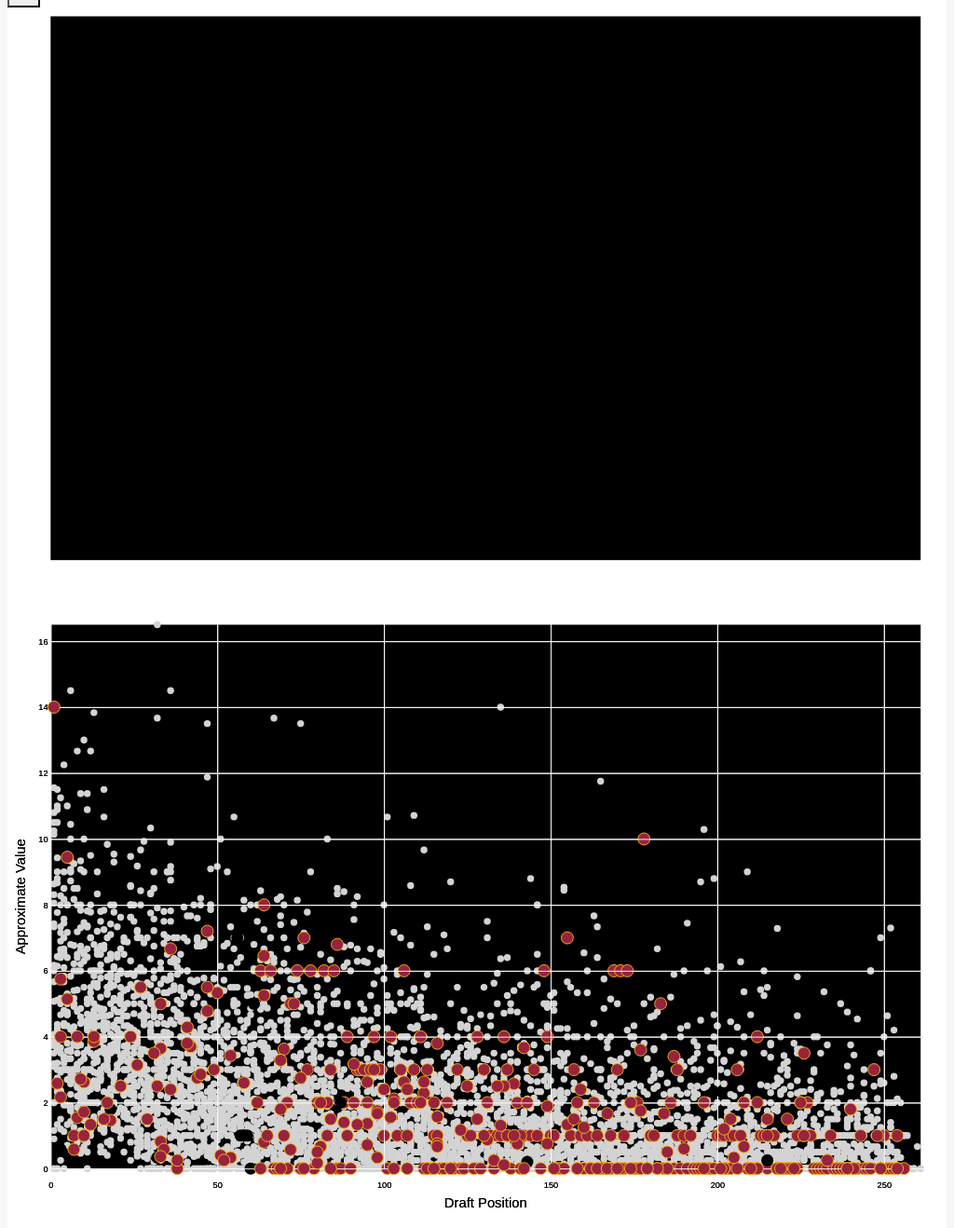
D3 v4 page, settled after 480 driven frames (8 s of simulated time); the page loaded 1 data file(s).

// set the dimensions and margins of the graph
var margin = {top: 10, right: 30, bottom: 60, left: 50},
    height = 700 - margin.top - margin.bottom;

var bb = document.querySelector ('#my_viz')
                 .getBoundingClientRect(),
    width = bb.right - bb.left;
    console.log(width)

function responsivefy(svg) {
      // get container + svg aspect ratio
      var container = d3.select(svg.node().parentNode),
          width = parseInt(svg.style("width")),
          height = parseInt(svg.style("height")),
          aspect = width / height;

      // add viewBox and preserveAspectRatio properties,
      // and call resize so that svg resizes on inital page load
      svg.attr("viewBox", "0 0 " + width + " " + height)
          .attr("preserveAspectRatio", "xMinYMid")
          .call(resize);

      // to register multiple listeners for same event type,
      // you need to add namespace, i.e., 'click.foo'
      // necessary if you call invoke this function for multiple svgs
      // api docs: https://github.com/mbostock/d3/wiki/Selections#on
      d3.select(window).on("resize." + container.attr("id"), resize);

      // get width of container and resize svg to fit it
      function resize() {
          var targetWidth = parseInt(container.style("width"));
          svg.attr("width", targetWidth);
          svg.attr("height", Math.round(targetWidth / aspect));
      }
    }

// append the svg object to the body of the page
var svg = d3.select("#my_viz")
  .append("svg")
    .attr("width", width + margin.left + margin.right)
    .attr("height", height + margin.top + margin.bottom)
    .call(responsivefy)
  .append("g")
    .attr("transform",
          "translate(" + margin.left + "," + margin.top + ")")

// Add the grey background
svg
  .append("rect")
    .attr("x",0)
    .attr("y",0)
    .attr("height", height)
    .attr("width", width)
    .style("fill", "EBEBEB")

//Read the data
d3.csv("pfr_draft_data.csv", function(data) {

// filter only positive scores, there's a few negatives
var data = data.filter(function(d){
        return d.draft_av >= parseInt('0');
})

// filter only players who have been a starter for the team
var data = data.filter(function(d){
        return d.years_with_team >= parseInt('1');
})


function get_color(team) {
var new_data = data.filter(function(d){
        return d.modern_code == team;
})
return new_data[0].color_primary;
}


var allTeams = (d3.map(data, function(d){return(d.modern_code)}).keys()).sort()
var allPositions = (d3.map(data, function(d){return(d.pos)}).keys()).sort()


var team_button_html = ''
for (i in allTeams){
    if (i == 0){  // initiate with ARI selected
        new_button = "<label class='btn btn-secondary active btn-xs "+allTeams[i]+" btn-"+allTeams[i]+"'><input type='checkbox' checked data-toggle='button' class='team_checkbox' value='"+allTeams[i]+"'>" + allTeams[i] + "</label><style>.btn-"+allTeams[i]+".active {background-color: "+get_color(allTeams[i])+" !important;}</style>"}
    else{
    new_button = "<label class='btn btn-secondary btn-xs "+allTeams[i]+" btn-"+allTeams[i]+"'><input type='checkbox' data-toggle='button' class='team_checkbox' value='"+allTeams[i]+"'>" + allTeams[i] + "</label><style>.btn-"+allTeams[i]+".active {background-color: "+get_color(allTeams[i])+" !important;}</style>"}
    team_button_html = team_button_html.concat(new_button)
}
document.getElementById("team_buttons").innerHTML = team_button_html;

squads = ['All', 'Offense', 'Defense', 'Special', 'Custom']
var squad_button_html = ''
for (i in squads){
    if (i == 0){  // initiate with All selected
    new_button = "<label class='btn btn-secondary active btn-xs btn-b " + squads[i] + "'><input type='radio' checked name='squads' id='1' data-toggle='button' class='squad_checkbox' value='"+squads[i]+"'><span>" + squads[i] + "</span></label><style>."+squads[i]+".active {background-color:#003a74!important;}</style>"}
    else{
    new_button = "<label class='btn btn-secondary btn-xs btn-b " + squads[i] + "'><input type='radio' name='squads' id='1' data-toggle='button' class='squad_checkbox' value='"+squads[i]+"'><span>" + squads[i] + "</span></label><style>."+squads[i]+".active {background-color:#003a74!important;}</style>"}
    squad_button_html = squad_button_html.concat(new_button)
}
document.getElementById("squad_buttons").innerHTML = squad_button_html;


var pos_button_html = ''
for (i in allPositions){
    new_button = "<label class='btn btn-secondary btn-xs " + allPositions[i] +"'><input type='checkbox' data-toggle='button' class='positions_checkbox check_" + allPositions[i] + " ' value='"+allPositions[i]+"'>" + allPositions[i] + "</label><style>."+allPositions[i]+".active {background-color:#4595d1!important;}</style>"
    // add <style>.btn-c.active {background-color:green!important;}</style> to change color
    pos_button_html = pos_button_html.concat(new_button)
}
document.getElementById("position_buttons").innerHTML = pos_button_html;



  // Initialise X axis
  var x = d3.scaleLinear()
    .range([ 0, width ])
    .domain([0, d3.max(data, function(d) { return parseInt(d.draft_pick); })])
  var xAxis = svg.append("g")
    .attr("transform", "translate(0," + height + ")")
    .call(d3.axisBottom(x).tickSize(-height*1.3).ticks(6).tickPadding(15))
    .select(".domain").remove()


  // Initialise Y axis
  var y = d3.scaleLinear()
    .range([ height, 0])
    .domain([0,d3.max(data, function(d) { return parseInt(d.draft_av)/parseInt(d.years_with_team); })])
  var yAxis = svg.append("g")
    .call(d3.axisLeft(y).tickSize(-width*1.3).ticks(7))
    .select(".domain").remove()

 // Add X axis label:
  svg.append("text")
      .attr("text-anchor", "middle")
      .attr("x", width/2)
      .attr("y", height + margin.top + 35)
      .text("Draft Position");

  // Y axis label:
  svg.append("text")
      .attr("text-anchor", "middle")
      .attr("transform", "rotate(-90)")
      .attr("y", -margin.left + 20)
      .attr("x", - height/2)
      .text("Approximate Value")

    // Customization
  svg.selectAll(".tick line").attr("stroke", "white")



  // Add a tooltip div. Here I define the general feature of the tooltip: stuff that do not depend on the data point.
  // Its opacity is set to 0: we don't see it by default.
  var tooltip = d3.select("#my_viz")
    .append("div")
    .style("opacity", 0)
    .attr("class", "tooltip")
    .style("background-color", "white")
    .style("border", "solid")
    .style("border-width", "1px")
    .style("border-radius", "5px")
    .style("padding", "10px")


  // A function that change this tooltip when the user hover a point.
  // Its opacity is set to 1: we can now see it. Plus it set the text and position of tooltip depending on the datapoint (d)
  var mouseover = function(d) {
    tooltip
      .style("opacity", 1)
  }

  var mousemove = function(d) {
    tooltip
      .html(d.player + " to the " + d.short_name )
      .style("left", (d3.mouse(this)[0]+40) + "px") // It is important to put the +90: other wise the tooltip is exactly where the point is an it creates a weird effect
      .style("top", (d3.mouse(this)[1]+20) + "px")
  }

  // A function that change this tooltip when the leaves a point: just need to set opacity to 0 again
  var mouseleave = function(d) {
    tooltip
      .transition()
      .duration(200)
      .style("opacity", 0)
  }



function update_chart() {

pos_list = []
      // For each squad radio button:
      d3.selectAll(".squad_checkbox").each(function(d){
        cb = d3.select(this);
        pos = cb.property("value")

        // If the box is check, I show the group
        if(cb.property("checked")){
        pos_list.push(String(pos))
        }
          })

      // For each position button:
      d3.selectAll(".positions_checkbox").each(function(d){
        cb = d3.select(this);
        pos = cb.property("value")

        // If the box is check, I show the group
        if(cb.property("checked")){
        pos_list.push(String(pos))
        }
          })


if (pos_list.includes('All')){
var data_t = data}
else if (pos_list.includes('Offense')){var data_t = data.filter(function(d){
        return d.squad == 'offense';})}
else if (pos_list.includes('Defense')){var data_t = data.filter(function(d){
        return d.squad == 'defense';})}
else if (pos_list.includes('Special')){var data_t = data.filter(function(d){
        return d.squad == 'special';})}

else{var data_t = data.filter(function(d){
        return (pos_list.indexOf(d.pos) != -1);})}


x
    .domain([0, d3.max(data, function(d) { return parseInt(d.draft_pick); })])
xAxis
    .transition()
    .duration(1000)
    .call(d3.axisBottom(x).tickSize(-height*1.3).ticks(6).tickPadding(15))

y
    .domain([0,d3.max(data, function(d) { return parseInt(d.draft_av)/parseInt(d.years_with_team); })])
yAxis
    .transition()
    .duration(1000)
    .call(d3.axisLeft(y).tickSize(-width*1.3).ticks(7))

    // Update our circles
    var circles = svg.selectAll("circle")
        .data(data_t);

    circles.exit().remove()

    circles
      .attr("class", function (d) { return "dot " + d.pos + " " + d.modern_code} )
      .attr("cx", function (d) { return x(d.draft_pick); } )
      .attr("cy", function (d) { return y(d.draft_av/d.years_with_team); } )
      .attr("r", 4)
      .style("stroke-width", 0)
      .style("fill", 'lightgrey')

    circles.enter()
        .append("circle")
      .attr("class", function (d) { return "dot " + d.pos + " " + d.modern_code} )
      .attr("cx", function (d) { return x(d.draft_pick); } )
      .attr("cy", function (d) { return y(d.draft_av/d.years_with_team); } )
      .attr("r", 4)
      .style("stroke-width", 0)
      .style("fill", 'lightgrey')
      .on("mouseover", mouseover)
      .on("mousemove", mousemove )
      .on("mouseleave", mouseleave );

      d3.selectAll(".team_checkbox").each(function(d){
        cb = d3.select(this);
        team = cb.property("value")

        // If the box is check, I show the group
        if(cb.property("checked")){
          svg.selectAll("." + CSS.escape(team))
          .raise()
          .transition().duration(1000)
          .attr("r", 7)
          .style("fill", function(d) { return d.color_primary} )
          .style("stroke-width", 1)
          .style("stroke", function(d) { return d.color_secondary})}
          })
}


function update_highlight() {

      // For each check box:
      d3.selectAll(".team_checkbox").each(function(d){
        cb = d3.select(this);
        team = cb.property("value")

        // If the box is check, I show the group
        if(cb.property("checked")){
          svg.selectAll("." + CSS.escape(team))
          .raise()
          .transition().duration(1000)
          .attr("r", 7)
          .style("fill", function(d) { return d.color_primary} )
          .style("stroke-width", 1)
          .style("stroke", function(d) { return d.color_secondary} )

          }

         // Otherwise mute it
        else{
        svg.selectAll("." + CSS.escape(team)).transition().duration(1000).attr("r", 4).style("fill", 'lightgrey').style("stroke-width", 0)
        }
      })}



// When team selection changes, update highlights
d3.selectAll(".team_checkbox").on("change", function(d) {
    update_highlight()
});


// Handle Squad selections (radio buttons)
d3.selectAll("#squad_buttons").on("click", function(d) {  // when a radio button selected

    for (i in allPositions){  // for each position checkbox
    if ($("."+allPositions[i]).hasClass('active')){  // if the checkbox is checked
    $("."+allPositions[i]).button("toggle")  // untoggle it
    $(".positions_checkbox").prop('checked', false);  // and uncheck it
    }
    }

    if ($(".Custom").hasClass('active')){  // if custom radio is selected
    $("."+allPositions[0]).button("toggle")  // toggle first position button
    $(".check_"+allPositions[0]).prop('checked', true); // and check first button (so data not blank)
    $(".Custom span").html('Custom')
    }

    update_chart()

});


// When a checkbox selected, toggle custom and run update on checked boxes
d3.selectAll(".positions_checkbox").on("change", function(d) {
    if (! $(".Custom").hasClass('active')){
    $(".Custom").button("toggle")}
    $(".Custom span").html('Reset')
    update_chart()
});


// handle resetting team highlighting
d3.selectAll(".reset-button").on('click', function(d){
    for (i in allTeams){  // for each team checkbox
    if ($("."+allTeams[i]).hasClass('active')){  // if the checkbox is checked
    $("."+allTeams[i]).button("toggle") // untoggle it
    $(".team_checkbox").prop('checked', false)  // and uncheck it
    $("."+allTeams[i]).removeClass('active')
    }
    }
    update_highlight()
    })


// initiate
update_chart()

})



// filtering data
//var filtered_data = data.filter(function(d){
//        return d.column == xyz;
//})
// ── static/js/draft_plot_v3.js
// set the dimensions and margins of the graph
var margin = {top: 10, right: 30, bottom: 60, left: 50},
    height = 700 - margin.top - margin.bottom;

var bb = document.querySelector ('#my_viz')
                 .getBoundingClientRect(),
    width = bb.right - bb.left;
    console.log(width)

function responsivefy(svg) {
      // get container + svg aspect ratio
      var container = d3.select(svg.node().parentNode),
          width = parseInt(svg.style("width")),
          height = parseInt(svg.style("height")),
          aspect = width / height;

      // add viewBox and preserveAspectRatio properties,
      // and call resize so that svg resizes on inital page load
      svg.attr("viewBox", "0 0 " + width + " " + height)
          .attr("preserveAspectRatio", "xMinYMid")
          .call(resize);

      // to register multiple listeners for same event type,
      // you need to add namespace, i.e., 'click.foo'
      // necessary if you call invoke this function for multiple svgs
      // api docs: https://github.com/mbostock/d3/wiki/Selections#on
      d3.select(window).on("resize." + container.attr("id"), resize);

      // get width of container and resize svg to fit it
      function resize() {
          var targetWidth = parseInt(container.style("width"));
          svg.attr("width", targetWidth);
          svg.attr("height", Math.round(targetWidth / aspect));
      }
    }

// append the svg object to the body of the page
var svg = d3.select("#my_viz")
  .append("svg")
    .attr("width", width + margin.left + margin.right)
    .attr("height", height + margin.top + margin.bottom)
    .call(responsivefy)
  .append("g")
    .attr("transform",
          "translate(" + margin.left + "," + margin.top + ")")

// Add the grey background
svg
  .append("rect")
    .attr("x",0)
    .attr("y",0)
    .attr("height", height)
    .attr("width", width)
    .style("fill", "EBEBEB")

//Read the data
d3.csv("/pfr_draft_data.csv", function(data) {

// filter only positive scores, there's a few negatives
var data = data.filter(function(d){
        return d.draft_av >= parseInt('0');
})

// filter only players who have been a starter for the team
var data = data.filter(function(d){
        return d.years_with_team >= parseInt('1');
})


function get_color(team) {
var new_data = data.filter(function(d){
        return d.modern_code == team;
})
return new_data[0].color_primary;
}


var allTeams = (d3.map(data, function(d){return(d.modern_code)}).keys()).sort()
var allPositions = (d3.map(data, function(d){return(d.pos)}).keys()).sort()


var team_button_html = ''
for (i in allTeams){
    if (i == 0){  // initiate with ARI selected
        new_button = "<label class='btn btn-secondary active btn-xs "+allTeams[i]+" btn-"+allTeams[i]+"'><input type='checkbox' checked data-toggle='button' class='team_checkbox' value='"+allTeams[i]+"'>" + allTeams[i] + "</label><style>.btn-"+allTeams[i]+".active {background-color: "+get_color(allTeams[i])+" !important;}</style>"}
    else{
    new_button = "<label class='btn btn-secondary btn-xs "+allTeams[i]+" btn-"+allTeams[i]+"'><input type='checkbox' data-toggle='button' class='team_checkbox' value='"+allTeams[i]+"'>" + allTeams[i] + "</label><style>.btn-"+allTeams[i]+".active {background-color: "+get_color(allTeams[i])+" !important;}</style>"}
    team_button_html = team_button_html.concat(new_button)
}
document.getElementById("team_buttons").innerHTML = team_button_html;

squads = ['All', 'Offense', 'Defense', 'Special', 'Custom']
var squad_button_html = ''
for (i in squads){
    if (i == 0){  // initiate with All selected
    new_button = "<label class='btn btn-secondary active btn-xs btn-b " + squads[i] + "'><input type='radio' checked name='squads' id='1' data-toggle='button' class='squad_checkbox' value='"+squads[i]+"'><span>" + squads[i] + "</span></label><style>."+squads[i]+".active {background-color:#003a74!important;}</style>"}
    else{
    new_button = "<label class='btn btn-secondary btn-xs btn-b " + squads[i] + "'><input type='radio' name='squads' id='1' data-toggle='button' class='squad_checkbox' value='"+squads[i]+"'><span>" + squads[i] + "</span></label><style>."+squads[i]+".active {background-color:#003a74!important;}</style>"}
    squad_button_html = squad_button_html.concat(new_button)
}
document.getElementById("squad_buttons").innerHTML = squad_button_html;


var pos_button_html = ''
for (i in allPositions){
    new_button = "<label class='btn btn-secondary btn-xs " + allPositions[i] +"'><input type='checkbox' data-toggle='button' class='positions_checkbox check_" + allPositions[i] + " ' value='"+allPositions[i]+"'>" + allPositions[i] + "</label><style>."+allPositions[i]+".active {background-color:#4595d1!important;}</style>"
    // add <style>.btn-c.active {background-color:green!important;}</style> to change color
    pos_button_html = pos_button_html.concat(new_button)
}
document.getElementById("position_buttons").innerHTML = pos_button_html;



  // Initialise X axis
  var x = d3.scaleLinear()
    .range([ 0, width ])
    .domain([0, d3.max(data, function(d) { return parseInt(d.draft_pick); })])
  var xAxis = svg.append("g")
    .attr("transform", "translate(0," + height + ")")
    .call(d3.axisBottom(x).tickSize(-height*1.3).ticks(6).tickPadding(15))
    .select(".domain").remove()


  // Initialise Y axis
  var y = d3.scaleLinear()
    .range([ height, 0])
    .domain([0,d3.max(data, function(d) { return parseInt(d.draft_av)/parseInt(d.years_with_team); })])
  var yAxis = svg.append("g")
    .call(d3.axisLeft(y).tickSize(-width*1.3).ticks(7))
    .select(".domain").remove()

 // Add X axis label:
  svg.append("text")
      .attr("text-anchor", "middle")
      .attr("x", width/2)
      .attr("y", height + margin.top + 35)
      .text("Draft Position");

  // Y axis label:
  svg.append("text")
      .attr("text-anchor", "middle")
      .attr("transform", "rotate(-90)")
      .attr("y", -margin.left + 20)
      .attr("x", - height/2)
      .text("Approximate Value")

    // Customization
  svg.selectAll(".tick line").attr("stroke", "white")



  // Add a tooltip div. Here I define the general feature of the tooltip: stuff that do not depend on the data point.
  // Its opacity is set to 0: we don't see it by default.
  var tooltip = d3.select("#my_viz")
    .append("div")
    .style("opacity", 0)
    .attr("class", "tooltip")
    .style("background-color", "white")
    .style("border", "solid")
    .style("border-width", "1px")
    .style("border-radius", "5px")
    .style("padding", "10px")


  // A function that change this tooltip when the user hover a point.
  // Its opacity is set to 1: we can now see it. Plus it set the text and position of tooltip depending on the datapoint (d)
  var mouseover = function(d) {
    tooltip
      .style("opacity", 1)
  }

  var mousemove = function(d) {
    tooltip
      .html(d.player + " to the " + d.short_name )
      .style("left", (d3.mouse(this)[0]+40) + "px") // It is important to put the +90: other wise the tooltip is exactly where the point is an it creates a weird effect
      .style("top", (d3.mouse(this)[1]+20) + "px")
  }

  // A function that change this tooltip when the leaves a point: just need to set opacity to 0 again
  var mouseleave = function(d) {
    tooltip
      .transition()
      .duration(200)
      .style("opacity", 0)
  }



function update_chart() {

pos_list = []
      // For each squad radio button:
      d3.selectAll(".squad_checkbox").each(function(d){
        cb = d3.select(this);
        pos = cb.property("value")

        // If the box is check, I show the group
        if(cb.property("checked")){
        pos_list.push(String(pos))
        }
          })

      // For each position button:
      d3.selectAll(".positions_checkbox").each(function(d){
        cb = d3.select(this);
        pos = cb.property("value")

        // If the box is check, I show the group
        if(cb.property("checked")){
        pos_list.push(String(pos))
        }
          })


if (pos_list.includes('All')){
var data_t = data}
else if (pos_list.includes('Offense')){var data_t = data.filter(function(d){
        return d.squad == 'offense';})}
else if (pos_list.includes('Defense')){var data_t = data.filter(function(d){
        return d.squad == 'defense';})}
else if (pos_list.includes('Special')){var data_t = data.filter(function(d){
        return d.squad == 'special';})}

else{var data_t = data.filter(function(d){
        return (pos_list.indexOf(d.pos) != -1);})}


x
    .domain([0, d3.max(data, function(d) { return parseInt(d.draft_pick); })])
xAxis
    .transition()
    .duration(1000)
    .call(d3.axisBottom(x).tickSize(-height*1.3).ticks(6).tickPadding(15))

y
    .domain([0,d3.max(data, function(d) { return parseInt(d.draft_av)/parseInt(d.years_with_team); })])
yAxis
    .transition()
    .duration(1000)
    .call(d3.axisLeft(y).tickSize(-width*1.3).ticks(7))

    // Update our circles
    var circles = svg.selectAll("circle")
        .data(data_t);

    circles.exit().remove()

    circles
      .attr("class", function (d) { return "dot " + d.pos + " " + d.modern_code} )
      .attr("cx", function (d) { return x(d.draft_pick); } )
      .attr("cy", function (d) { return y(d.draft_av/d.years_with_team); } )
      .attr("r", 4)
      .style("stroke-width", 0)
      .style("fill", 'lightgrey')

    circles.enter()
        .append("circle")
      .attr("class", function (d) { return "dot " + d.pos + " " + d.modern_code} )
      .attr("cx", function (d) { return x(d.draft_pick); } )
      .attr("cy", function (d) { return y(d.draft_av/d.years_with_team); } )
      .attr("r", 4)
      .style("stroke-width", 0)
      .style("fill", 'lightgrey')
      .on("mouseover", mouseover)
      .on("mousemove", mousemove )
      .on("mouseleave", mouseleave );

      d3.selectAll(".team_checkbox").each(function(d){
        cb = d3.select(this);
        team = cb.property("value")

        // If the box is check, I show the group
        if(cb.property("checked")){
          svg.selectAll("." + CSS.escape(team))
          .raise()
          .transition().duration(1000)
          .attr("r", 7)
          .style("fill", function(d) { return d.color_primary} )
          .style("stroke-width", 1)
          .style("stroke", function(d) { return d.color_secondary})}
          })
}


function update_highlight() {

      // For each check box:
      d3.selectAll(".team_checkbox").each(function(d){
        cb = d3.select(this);
        team = cb.property("value")

        // If the box is check, I show the group
        if(cb.property("checked")){
          svg.selectAll("." + CSS.escape(team))
          .raise()
          .transition().duration(1000)
          .attr("r", 7)
          .style("fill", function(d) { return d.color_primary} )
          .style("stroke-width", 1)
          .style("stroke", function(d) { return d.color_secondary} )

          }

         // Otherwise mute it
        else{
        svg.selectAll("." + CSS.escape(team)).transition().duration(1000).attr("r", 4).style("fill", 'lightgrey').style("stroke-width", 0)
        }
      })}



// When team selection changes, update highlights
d3.selectAll(".team_checkbox").on("change", function(d) {
    update_highlight()
});


// Handle Squad selections (radio buttons)
d3.selectAll("#squad_buttons").on("click", function(d) {  // when a radio button selected

    for (i in allPositions){  // for each position checkbox
    if ($("."+allPositions[i]).hasClass('active')){  // if the checkbox is checked
    $("."+allPositions[i]).button("toggle")  // untoggle it
    $(".positions_checkbox").prop('checked', false);  // and uncheck it
    }
    }

    if ($(".Custom").hasClass('active')){  // if custom radio is selected
    $("."+allPositions[0]).button("toggle")  // toggle first position button
    $(".check_"+allPositions[0]).prop('checked', true); // and check first button (so data not blank)
    $(".Custom span").html('Custom')
    }

    update_chart()

});


// When a checkbox selected, toggle custom and run update on checked boxes
d3.selectAll(".positions_checkbox").on("change", function(d) {
    if (! $(".Custom").hasClass('active')){
    $(".Custom").button("toggle")}
    $(".Custom span").html('Reset')
    update_chart()
});


// handle resetting team highlighting
d3.selectAll(".reset-button").on('click', function(d){
    for (i in allTeams){  // for each team checkbox
    if ($("."+allTeams[i]).hasClass('active')){  // if the checkbox is checked
    $("."+allTeams[i]).button("toggle") // untoggle it
    $(".team_checkbox").prop('checked', false)  // and uncheck it
    $("."+allTeams[i]).removeClass('active')
    }
    }
    update_highlight()
    })


// initiate
update_chart()

})



// filtering data
//var filtered_data = data.filter(function(d){
//        return d.column == xyz;
//})


### data: pfr_draft_data.csv
, draft_round, draft_pick, team_name, short_name, team, pfr_player_code, pfr_player_url, player, pos, age, year_max, all_pros_first_team, pro_bowls, years_as_primary_starter, career_av, draft_av, g, pass_cmp, pass_att, pass_yds, pass_td, pass_int, rush_att
0, 1, 1, New England Patriots, Patriots, NWE, BledDr00, /players/B/BledDr00.htm, Drew Bledsoe, QB, 21, 2006, 0, 4, 12, 103, 71, 194, 3839, 6717, 44611, 251, 206, 385
1, 1, 2, Seattle Seahawks, Seahawks, SEA, MireRi00, /players/M/MireRi00.htm, Rick Mirer, QB, 23, 2003, 0, 0, 5, 32, 27, 80, 1088, 2043, 11969, 50, 76, 242
2, 1, 3, Phoenix Cardinals, Cardinals, PHO, HearGa00, /players/H/HearGa00.htm, Garrison Hearst, RB, 22, 2004, 0, 2, 7, 71, 7, 126, 2, 4, 26, 1, 1, 1831
3, 1, 4, New York Jets, Jets, NYJ, JoneMa23, /players/J/JoneMa23.htm, Marvin Jones, LB, 21, 2003, 0, 0, 9, 52, 52, 142, 0, 0, 0, 0, 0, 0
4, 1, 5, Cincinnati Bengals, Bengals, CIN, CopeJo20, /players/C/CopeJo20.htm, John Copeland, DE, 22, 2000, 0, 0, 7, 38, 38, 107, 0, 0, 0, 0, 0, 0
5, 1, 6, Tampa Bay Buccaneers, Buccaneers, TAM, CurrEr20, /players/C/CurrEr20.htm, Eric Curry, DE, 23, 1999, 0, 0, 3, 19, 18, 75, 0, 0, 0, 0, 0, 0
6, 1, 7, Chicago Bears, Bears, CHI, ConwCu00, /players/C/ConwCu00.htm, Curtis Conway, WR, 22, 2004, 0, 0, 10, 61, 36, 167, 2, 5, 56, 2, 0, 50
7, 1, 8, New Orleans Saints, Saints, NOR, RoafWi00, /players/R/RoafWi00.htm, Willie Roaf HOF, T, 23, 2005, 4, 11, 12, 117, 62, 189, 0, 0, 0, 0, 0, 0
8, 1, 9, Atlanta Falcons, Falcons, ATL, KennLi00, /players/K/KennLi00.htm, Lincoln Kennedy, T, 22, 2003, 1, 3, 9, 76, 6, 169, 0, 0, 0, 0, 0, 0
9, 1, 10, Los Angeles Rams, Rams, RAM, BettJe00, /players/B/BettJe00.htm, Jerome Bettis HOF, RB, 21, 2005, 2, 6, 12, 80, 19, 192, 3, 6, 63, 3, 1, 3479
10, 1, 11, Denver Broncos, Broncos, DEN, WillDa20, /players/W/WillDa20.htm, Dan Williams, DE, 23, 2000, 0, 0, 2, 31, 16, 87, 0, 0, 0, 0, 0, 0
11, 1, 12, Los Angeles Raiders, Raiders, RAI, BatePa20, /players/B/BatePa20.htm, Patrick Bates, DB, 22, 1996, 0, 0, 1, 8, 4, 44, 0, 0, 0, 0, 0, 0
12, 1, 13, Houston Oilers, Oilers, HOU, HopkBr00, /players/H/HopkBr00.htm, Brad Hopkins, T, 23, 2005, 0, 2, 13, 76, 76, 194, 0, 0, 0, 0, 0, 0
13, 1, 14, Cleveland Browns, Browns, CLE, EverSt20, /players/E/EverSt20.htm, Steve Everitt, C, 23, 2000, 0, 0, 6, 40, 20, 103, 0, 0, 0, 0, 0, 0
14, 1, 15, Green Bay Packers, Packers, GNB, SimmWa20, /players/S/SimmWa20.htm, Wayne Simmons, LB, 23, 1998, 0, 0, 4, 34, 24, 90, 0, 0, 0, 0, 0, 0
15, 1, 16, Indianapolis Colts, Colts, IND, DawkSe00, /players/D/DawkSe00.htm, Sean Dawkins, WR, 22, 2001, 0, 0, 7, 48, 28, 140, 0, 0, 0, 0, 0, 0
16, 1, 17, Washington Redskins, Redskins, WAS, CartTo20, /players/C/CartTo20.htm, Tom Carter, DB, 21, 2001, 0, 0, 6, 42, 27, 118, 0, 0, 0, 0, 0, 0
17, 1, 18, Phoenix Cardinals, Cardinals, PHO, DyexEr20, /players/D/DyexEr20.htm, Ernest Dye, T, 22, 1997, 0, 0, 2, 9, 9, 50, 0, 0, 0, 0, 0, 0
18, 1, 19, Philadelphia Eagles, Eagles, PHI, HolmLe20, /players/H/HolmLe20.htm, Lester Holmes, G, 23, 2000, 0, 0, 6, 41, 19, 102, 0, 0, 0, 0, 0, 0
19, 1, 20, New Orleans Saints, Saints, NOR, SmitIr00, /players/S/SmitIr00.htm, Irv Smith, TE, 21, 1999, 0, 0, 5, 14, 10, 95, 0, 0, 0, 0, 0, 0
20, 1, 21, Minnesota Vikings, Vikings, MIN, SmitRo00, /players/S/SmitRo00.htm, Robert Smith, RB, 21, 2000, 0, 2, 6, 61, 61, 98, 0, 0, 0, 0, 0, 1411
21, 1, 22, San Diego Chargers, Chargers, SDG, GordDa20, /players/G/GordDa20.htm, Darrien Gordon, DB, 22, 2002, 0, 0, 3, 46, 18, 138, 0, 0, 0, 0, 0, 0
22, 1, 23, Pittsburgh Steelers, Steelers, PIT, FiguDe20, /players/F/FiguDe20.htm, Deon Figures, DB, 23, 1998, 0, 0, 2, 16, 7, 93, 0, 0, 0, 0, 0, 0
23, 1, 24, Philadelphia Eagles, Eagles, PHI, RenfLe20, /players/R/RenfLe20.htm, Leonard Renfro, DT, 23, 1994, 0, 0, 0, 3, 3, 23, 0, 0, 0, 0, 0, 0
24, 1, 25, Miami Dolphins, Dolphins, MIA, McDuO.00, /players/M/McDuO.00.htm, O.J. McDuffie, WR, 23, 2000, 0, 0, 5, 44, 44, 116, 0, 0, 0, 0, 0, 15
25, 1, 26, San Francisco 49ers, 49ers, SFO, StubDa00, /players/S/StubDa00.htm, Dana Stubblefield, DT, 22, 2003, 1, 3, 9, 72, 58, 154, 0, 0, 0, 0, 0, 0
26, 1, 27, San Francisco 49ers, 49ers, SFO, KellTo20, /players/K/KellTo20.htm, Todd Kelly, LB, 22, 1996, 0, 0, 0, 5, 4, 45, 0, 0, 0, 0, 0, 0
27, 1, 28, Buffalo Bills, Bills, BUF, SmitTh21, /players/S/SmitTh21.htm, Thomas Smith, DB, 22, 2001, 0, 0, 7, 52, 48, 137, 0, 0, 0, 0, 0, 0
28, 1, 29, Green Bay Packers, Packers, GNB, TeagGe20, /players/T/TeagGe20.htm, George Teague, DB, 22, 2001, 0, 0, 6, 48, 23, 133, 0, 0, 0, 0, 0, 0
29, 2, 30, Seattle Seahawks, Seahawks, SEA, GrayCa20, /players/G/GrayCa20.htm, Carlton Gray, DB, 22, 2000, 0, 0, 4, 26, 20, 102, 0, 0, 0, 0, 0, 0
30, 2, 31, New England Patriots, Patriots, NWE, SladCh00, /players/S/SladCh00.htm, Chris Slade, LB, 22, 2001, 0, 1, 6, 53, 52, 142, 0, 0, 0, 0, 0, 0
31, 2, 32, Phoenix Cardinals, Cardinals, PHO, ColeBe20, /players/C/ColeBe20.htm, Ben Coleman, G, 22, 2001, 0, 0, 7, 46, 3, 135, 0, 0, 0, 0, 0, 0
32, 2, 33, Detroit Lions, Lions, DET, McNeRy20, /players/M/McNeRy20.htm, Ryan McNeil, DB, 22, 2003, 0, 1, 9, 62, 20, 161, 0, 0, 0, 0, 0, 0
33, 2, 34, Tampa Bay Buccaneers, Buccaneers, TAM, DuBoDe20, /players/D/DuBoDe20.htm, Demetrious DuBose, LB, 22, 1996, 0, 0, 0, 5, 5, 60, 0, 0, 0, 0, 0, 0
34, 2, 35, Chicago Bears, Bears, CHI, SimpCa20, /players/S/SimpCa20.htm, Carl Simpson, DT, 23, 1998, 0, 0, 2, 24, 23, 87, 0, 0, 0, 0, 0, 0
35, 2, 36, New York Jets, Jets, NYJ, RudoCo20, /players/R/RudoCo20.htm, Coleman Rudolph, DE, 22, 1996, 0, 0, 0, 6, 0, 48, 0, 0, 0, 0, 0, 0
36, 2, 37, Cincinnati Bengals, Bengals, CIN, McGeTo00, /players/M/McGeTo00.htm, Tony McGee, TE, 22, 2003, 0, 0, 10, 28, 27, 156, 0, 0, 0, 0, 0, 0
37, 2, 38, Atlanta Falcons, Falcons, ATL, HarpRo20, /players/H/HarpRo20.htm, Roger Harper, DB, 22, 1996, 0, 0, 3, 14, 14, 56, 0, 0, 0, 0, 0, 0
38, 2, 39, Los Angeles Rams, Rams, RAM, DrayTr00, /players/D/DrayTr00.htm, Troy Drayton, TE, 23, 2000, 0, 0, 6, 21, 6, 122, 0, 0, 0, 0, 0, 2
39, 2, 40, New York Giants, Giants, NYG, StraMi02, /players/S/StraMi02.htm, Michael Strahan HOF, DE, 21, 2007, 4, 7, 14, 119, 119, 216, 0, 0, 0, 0, 0, 0
… [head cut at 6 KiB]